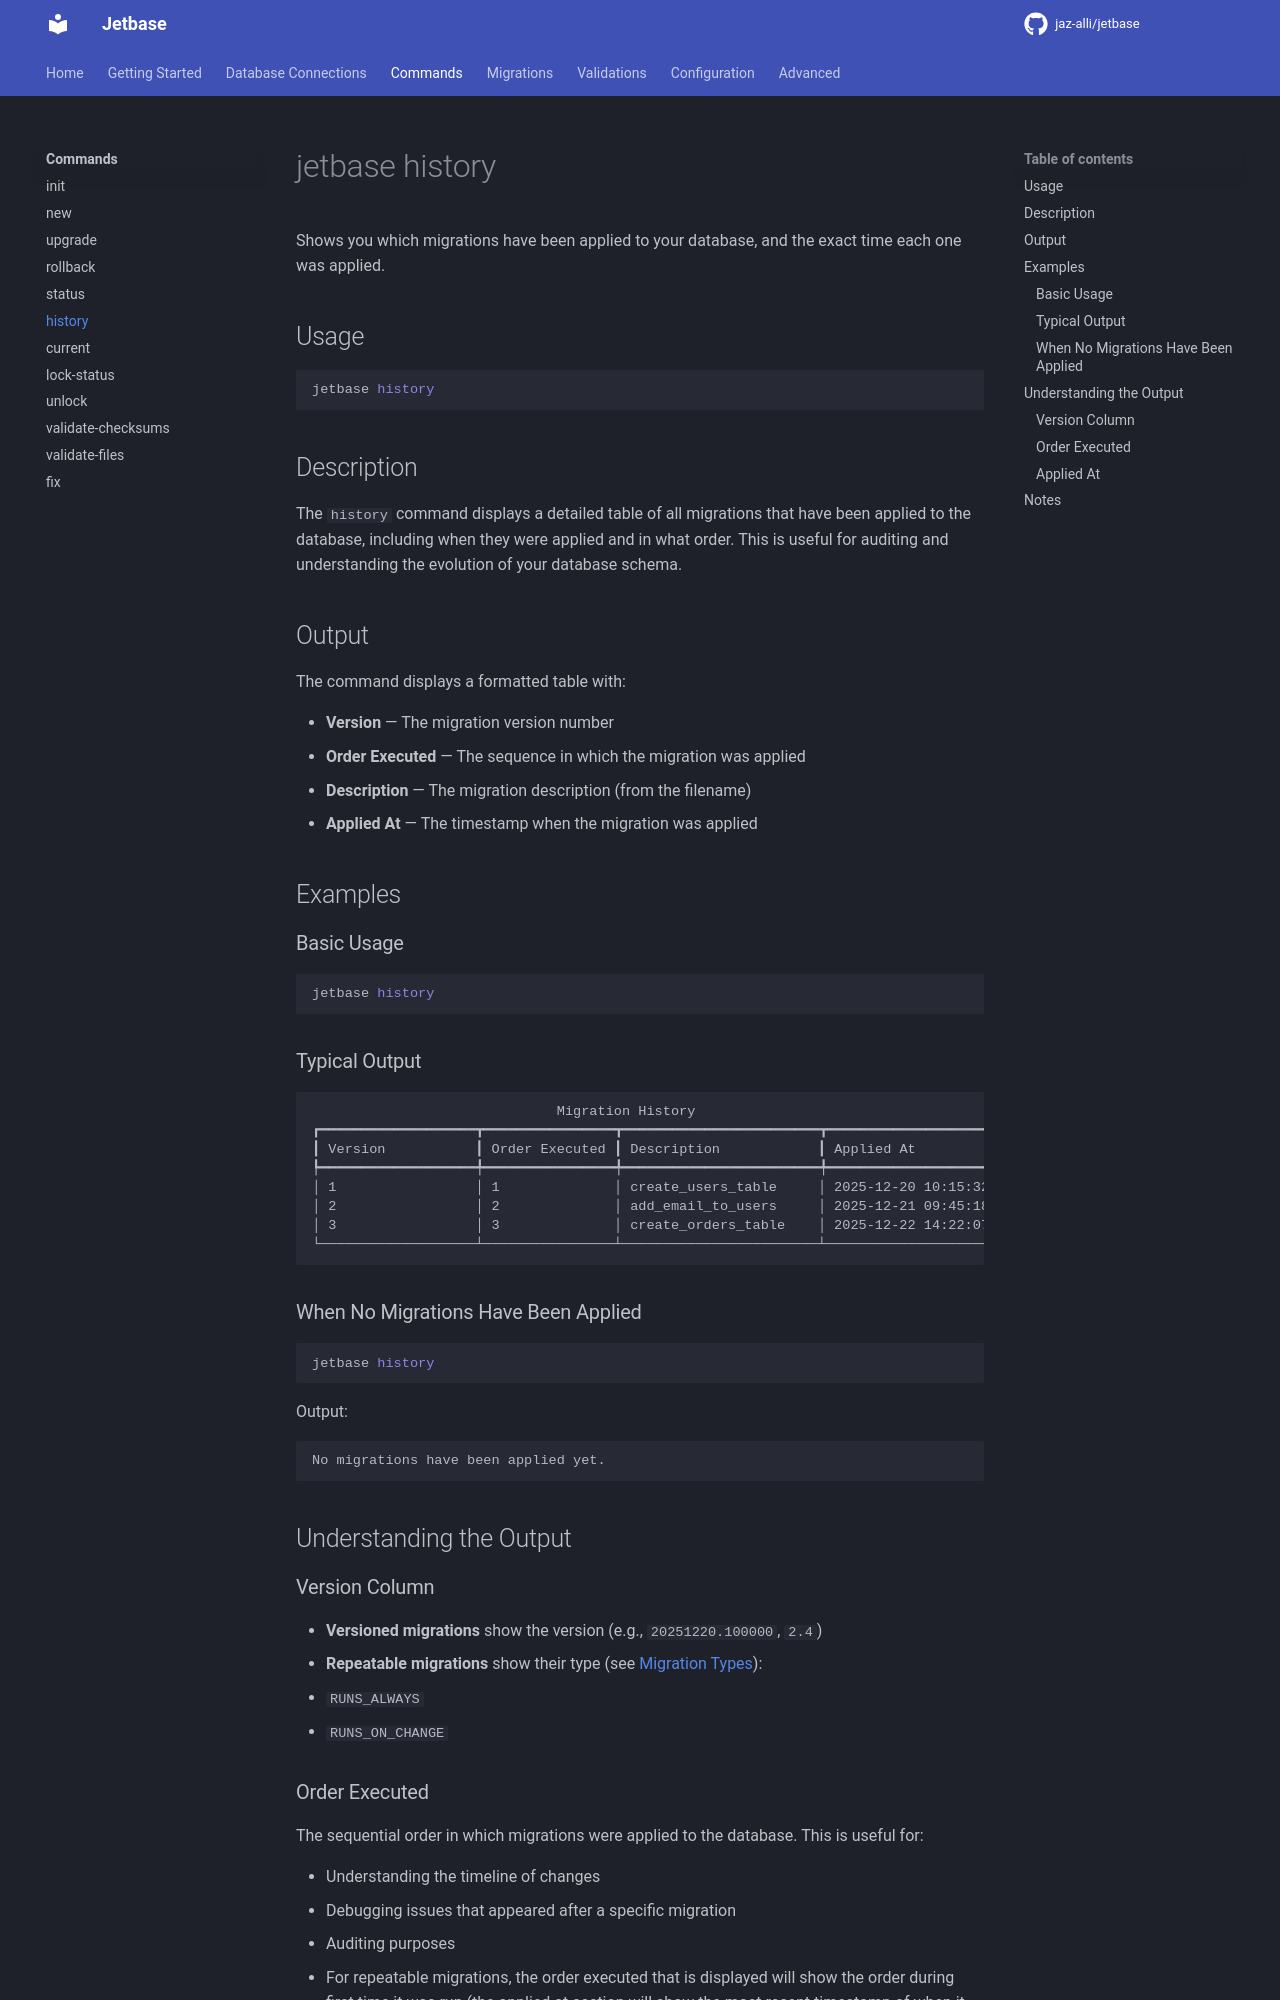

repository: jetbase-hq/jetbase · page: commands/history/index.html · generator: mkdocs

# jetbase history

Shows you which migrations have been applied to your database, and the exact time each one was applied.

## Usage

```bash
jetbase history
```

## Description

The `history` command displays a detailed table of all migrations that have been applied to the database, including when they were applied and in what order. This is useful for auditing and understanding the evolution of your database schema.

## Output

The command displays a formatted table with:

- **Version** — The migration version number
- **Order Executed** — The sequence in which the migration was applied
- **Description** — The migration description (from the filename)
- **Applied At** — The timestamp when the migration was applied

## Examples

### Basic Usage

```bash
jetbase history
```

### Typical Output

```
                              Migration History
┏━━━━━━━━━━━━━━━━━━━┳━━━━━━━━━━━━━━━━┳━━━━━━━━━━━━━━━━━━━━━━━━┳━━━━━━━━━━━━━━━━━━━━━━━━┓
┃ Version           ┃ Order Executed ┃ Description            ┃ Applied At             ┃
┡━━━━━━━━━━━━━━━━━━━╇━━━━━━━━━━━━━━━━╇━━━━━━━━━━━━━━━━━━━━━━━━╇━━━━━━━━━━━━━━━━━━━━━━━━┩
│ 1                 │ 1              │ create_users_table     │ 2025-12-20 10:15:32.12 │
│ 2                 │ 2              │ add_email_to_users     │ 2025-12-21 09:45:18.54 │
│ 3                 │ 3              │ create_orders_table    │ 2025-12-22 14:22:07.89 │
└───────────────────┴────────────────┴────────────────────────┴────────────────────────┘
```

### When No Migrations Have Been Applied

```bash
jetbase history
```

Output:

```
No migrations have been applied yet.
```

## Understanding the Output

### Version Column

- **Versioned migrations** show the version (e.g., `20251220.100000`, `2.4`)
- **Repeatable migrations** show their type (see [Migration Types](../advanced/migration-types.md)):
  - `RUNS_ALWAYS`
  - `RUNS_ON_CHANGE`
